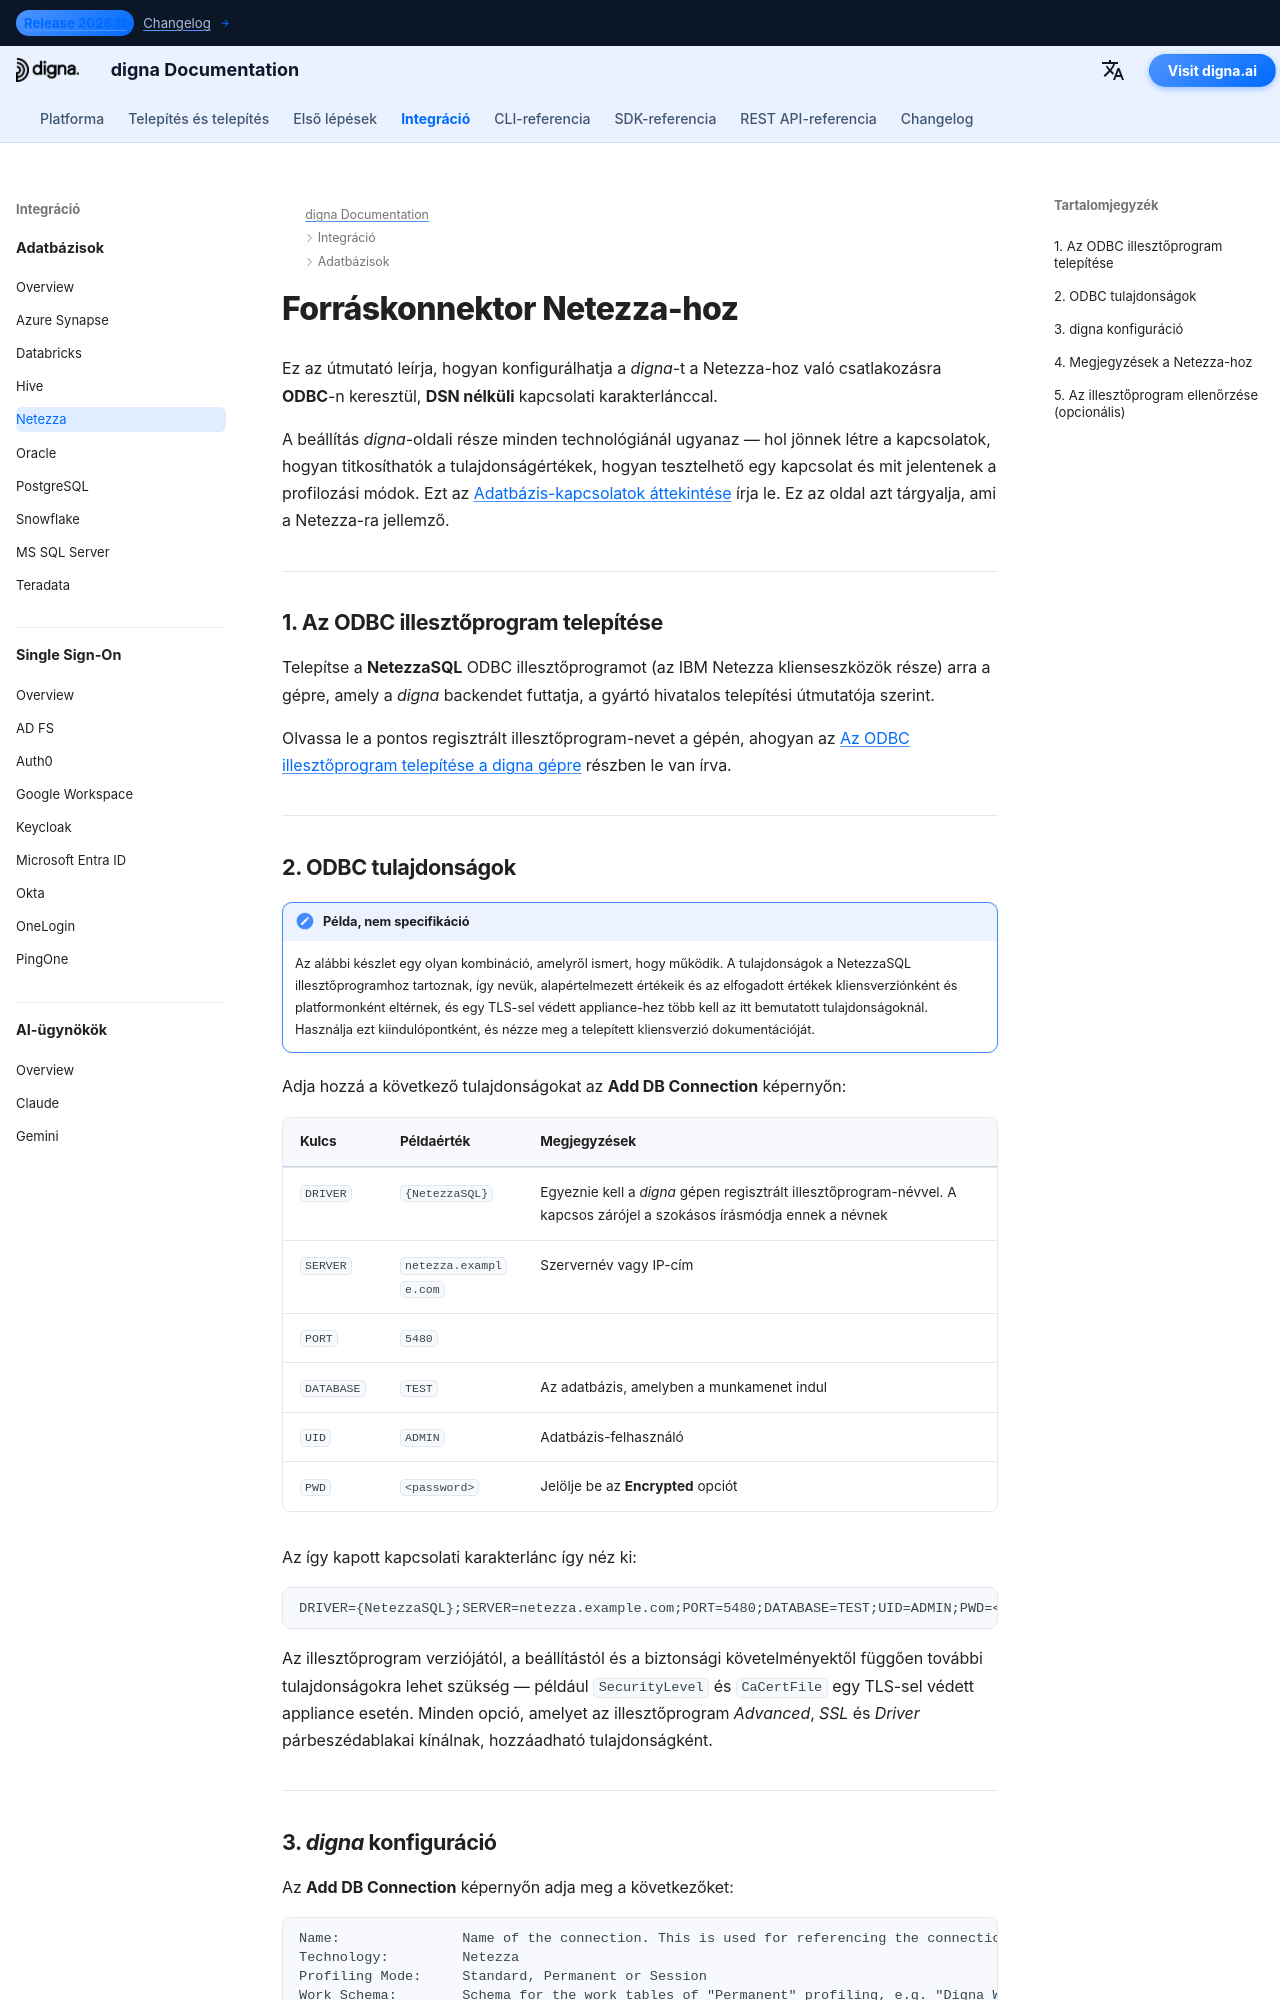

repository: dignaai/digna-docs · page: hu/databases/netezza_connector_guide/index.html · generator: mkdocs

---
title: Netezza konnektor – Adatbázis-integráció | digna dokumentáció
description: A digna konfigurálása Netezza-hoz való csatlakozásra ODBC-n keresztül, DSN nélküli kapcsolati karakterlánccal. Lefedi a NetezzaSQL illesztőprogramot, a szükséges ODBC tulajdonságokat és a digna-oldali kapcsolatbeállításokat.
image: /assets/logo_square.png
---


# Forráskonnektor Netezza-hoz

Ez az útmutató leírja, hogyan konfigurálhatja a *digna*-t a Netezza-hoz való csatlakozásra
**ODBC**-n keresztül, **DSN nélküli** kapcsolati karakterlánccal.

A beállítás *digna*-oldali része minden technológiánál ugyanaz — hol jönnek létre a
kapcsolatok, hogyan titkosíthatók a tulajdonságértékek, hogyan tesztelhető egy kapcsolat és mit
jelentenek a profilozási módok. Ezt az [Adatbázis-kapcsolatok áttekintése](overview.md) írja
le. Ez az oldal azt tárgyalja, ami a Netezza-ra jellemző.

---

## 1. Az ODBC illesztőprogram telepítése {: #1-install-the-odbc-driver }

Telepítse a **NetezzaSQL** ODBC illesztőprogramot (az IBM Netezza klienseszközök része) arra a
gépre, amely a *digna* backendet futtatja, a gyártó hivatalos telepítési útmutatója szerint.

Olvassa le a pontos regisztrált illesztőprogram-nevet a gépén, ahogyan az
[Az ODBC illesztőprogram telepítése a digna gépre](overview.md#install-the-driver) részben le
van írva.

---
